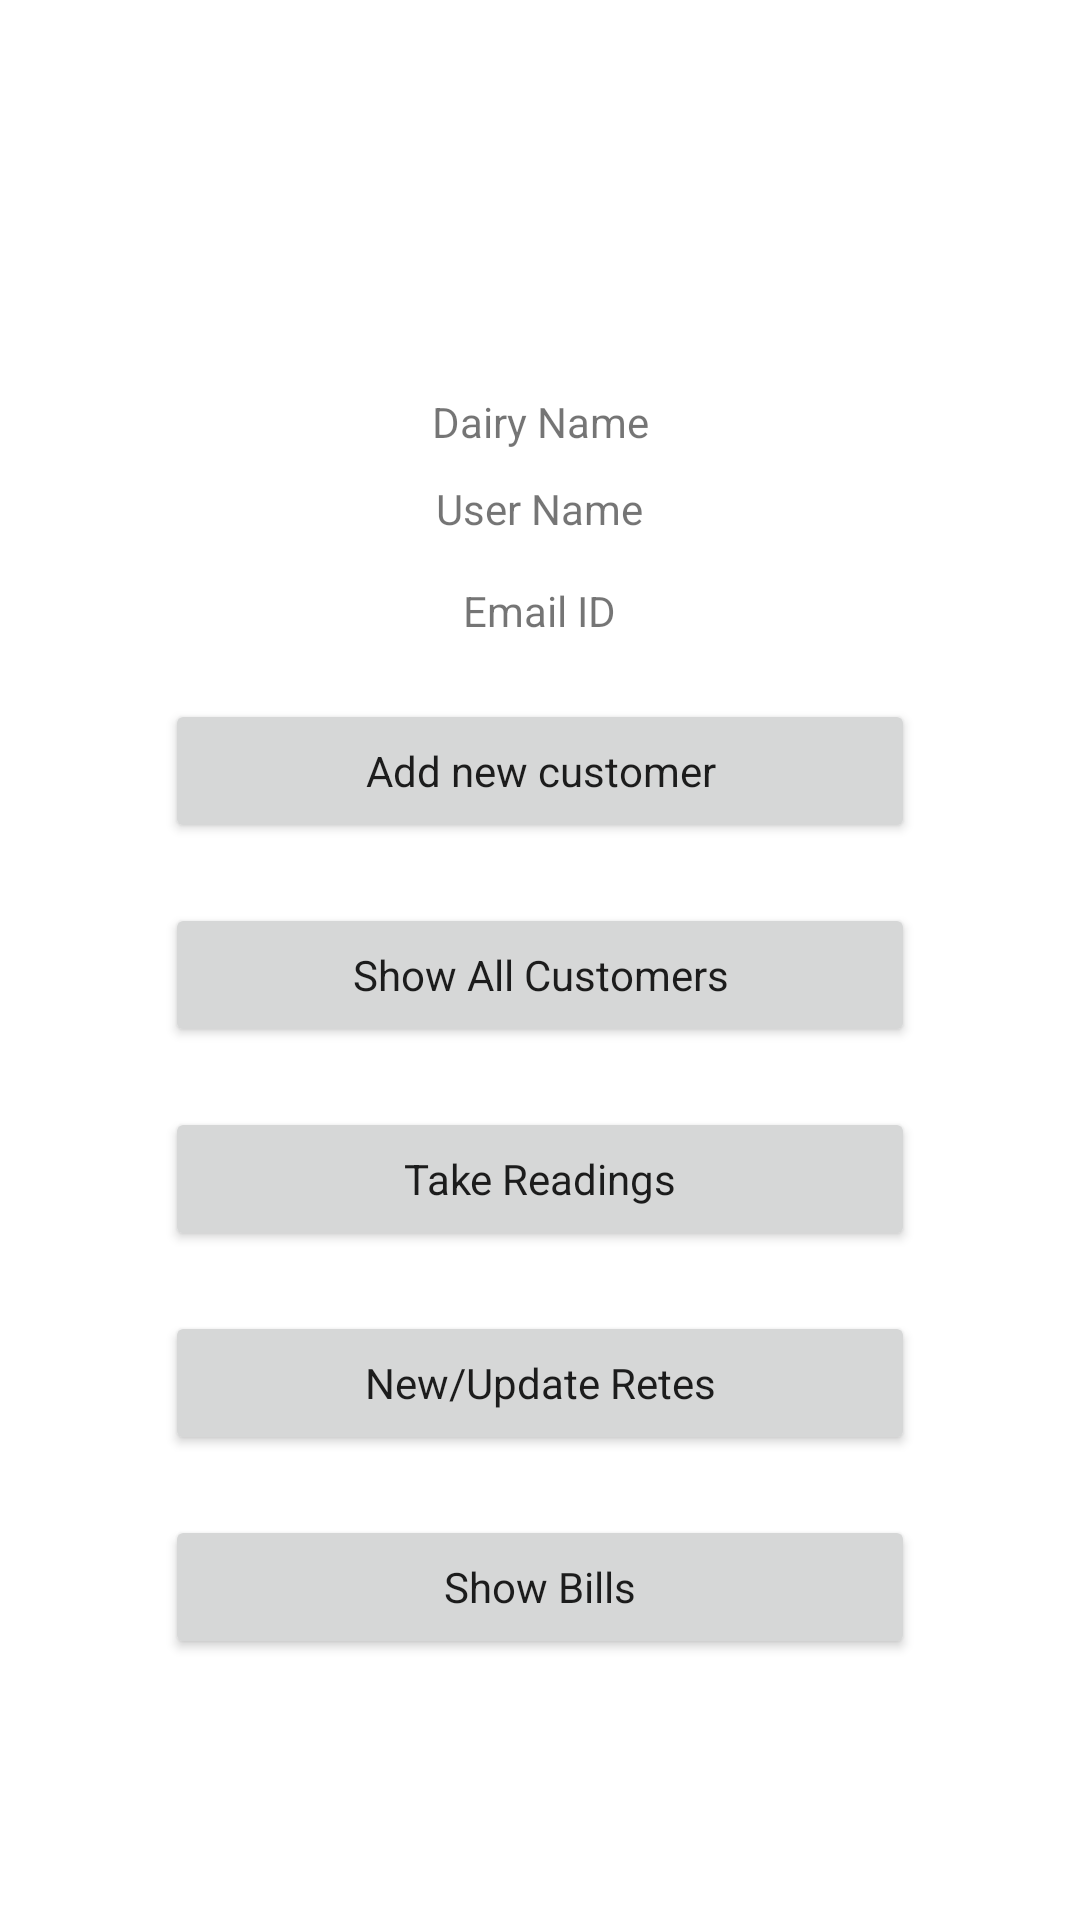

Layout XML and referenced resources for this Android screen:
<!-- AndroidManifest.xml: application theme Theme.DudhgangaDairy -->
<!-- res/layout/activity_home_page.xml -->
<?xml version="1.0" encoding="utf-8"?>
<ScrollView xmlns:android="http://schemas.android.com/apk/res/android"
    xmlns:tools="http:// schemas.android.com/tools"
    android:layout_width="match_parent"
    android:layout_height="match_parent">

    <LinearLayout
        android:layout_width="match_parent"
        android:layout_height="match_parent"
        android:layout_centerHorizontal="true"
        android:gravity="center"
        android:orientation="vertical"
        android:padding="15dp"
        tools:context=".HomePage">

        <ImageView
            android:layout_width="130dp"
            android:layout_height="111dp"
            android:src="@drawable/logo" />

        <LinearLayout
            android:layout_width="270dp"
            android:layout_height="wrap_content"
            android:orientation="vertical"
            tools:context=".HomePage">
            <TextView
                android:id="@+id/DairyName"
                android:layout_width="wrap_content"
                android:layout_height="wrap_content"
                android:text="Dairy Name"
                android:gravity="center"
                android:layout_gravity="center"
                android:layout_margin="5dp"
                />

            <TextView
                android:id="@+id/UserName"
                android:layout_width="wrap_content"
                android:layout_height="wrap_content"
                android:text="User Name"
                android:gravity="center"
                android:layout_gravity="center"
                android:layout_margin="5dp"
                />

            <TextView
                android:id="@+id/UserEmail"
                android:layout_width="wrap_content"
                android:layout_height="wrap_content"
                android:text="Email ID"
                android:gravity="center"
                android:layout_gravity="center"
                android:layout_margin="10dp"
                />

            
            <Button
                android:id="@+id/AddCustomer"
                style="@style/CardView.Dark"
                android:layout_width="match_parent"
                android:layout_height="wrap_content"
                android:layout_gravity="center_horizontal"
                android:layout_margin="10dp"
                android:text="@string/AddNewCustomer" />

            <Button
                android:id="@+id/ShowAllCustomers"
                style="@style/CardView.Dark"
                android:layout_width="match_parent"
                android:layout_height="wrap_content"
                android:layout_gravity="center_horizontal"
                android:layout_margin="10dp"
                android:text="@string/ShowAllCustomers" />

            <Button
                android:id="@+id/TakeReading"
                style="@style/CardView.Dark"
                android:layout_width="match_parent"
                android:layout_height="wrap_content"
                android:layout_gravity="center_horizontal"
                android:layout_margin="10dp"
                android:text="@string/TakeReadings" />

            <Button
                android:id="@+id/AddRates"
                style="@style/CardView.Dark"
                android:layout_width="match_parent"
                android:layout_height="wrap_content"
                android:layout_gravity="center_horizontal"
                android:layout_margin="10dp"
                android:text="@string/NewUpdatedRetes" />

            <Button
                android:id="@+id/ShowBill"
                style="@style/CardView.Dark"
                android:layout_width="match_parent"
                android:layout_height="wrap_content"
                android:layout_gravity="center_horizontal"
                android:layout_margin="10dp"
                android:text="@string/ShowBills" />


        </LinearLayout>
    </LinearLayout>
</ScrollView>
<!-- resources referenced by this layout -->
<resources>
  <string name="AddNewCustomer">Add new customer</string>
  <string name="NewUpdatedRetes">New/Update Retes</string>
  <string name="ShowAllCustomers">Show All Customers</string>
  <string name="ShowBills">Show Bills</string>
  <string name="TakeReadings">Take Readings</string>
  <style name="Theme.DudhgangaDairy" parent="Theme.MaterialComponents.DayNight.DarkActionBar">
          
          <item name="colorPrimary">@color/blue</item>
          <item name="colorPrimaryVariant">@color/blue_dark</item>
          <item name="colorOnPrimary">@color/black</item>
          
          <item name="colorSecondary">@color/purple</item>
          <item name="colorSecondaryVariant">@color/purple_dark</item>
          <item name="colorOnSecondary">@color/black</item>
          
          <item name="android:statusBarColor" tools:targetApi="l">?attr/colorPrimaryVariant</item>
          
      </style>
  <color name="blue">#01a9f4</color>
  <color name="blue_dark">#007ac1</color>
  <color name="black">#FF000000</color>
  <color name="purple">#d500f9</color>
  <color name="purple_dark">#ff5bff</color>
</resources>
